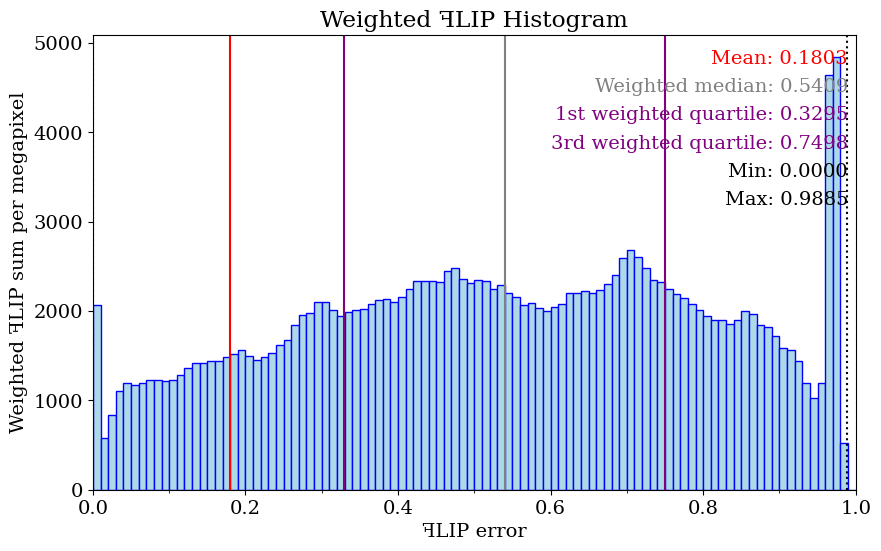

Write Python code to recreate this figure. (Note: this script raises an exception after producing the figure.)
import matplotlib.pyplot as plt
import os
import sys
import numpy as np
from matplotlib.ticker import (MultipleLocator)

dimensions = (25, 15)  #  centimeters

lineColor = 'blue'
fillColor = 'lightblue'
meanLineColor = 'red'
weightedMedianLineColor = 'gray'
quartileLineColor = 'purple'
fontSize = 14
numPixels = 2073600

meanValue = 0.180269
maxValue = 0.988463
minValue = 0

weightedMedianValue = 0.54087

firstWeightedQuartileValue = 0.32952

thirdWeightedQuartileValue = 0.749812

dataX = [0.005, 0.015, 0.025, 0.035, 0.045, 0.055, 0.065, 0.075, 0.085, 0.095, 0.105, 0.115, 0.125, 0.135, 0.145, 0.155, 0.165, 0.175, 0.185, 0.195, 0.205, 0.215, 0.225, 0.235, 0.245, 0.255, 0.265, 0.275, 0.285, 0.295, 0.305, 0.315, 0.325, 0.335, 0.345, 0.355, 0.365, 0.375, 0.385, 0.395, 0.405, 0.415, 0.425, 0.435, 0.445, 0.455, 0.465, 0.475, 0.485, 0.495, 0.505, 0.515, 0.525, 0.535, 0.545, 0.555, 0.565, 0.575, 0.585, 0.595, 0.605, 0.615, 0.625, 0.635, 0.645, 0.655, 0.665, 0.675, 0.685, 0.695, 0.705, 0.715, 0.725, 0.735, 0.745, 0.755, 0.765, 0.775, 0.785, 0.795, 0.805, 0.815, 0.825, 0.835, 0.845, 0.855, 0.865, 0.875, 0.885, 0.895, 0.905, 0.915, 0.925, 0.935, 0.945, 0.955, 0.965, 0.975, 0.985, 0.995]

dataFLIP = [816144, 76541, 65828, 62453, 52510, 42314, 36184, 32314, 28456, 25400, 23117, 22006, 21468, 20736, 19351, 18375, 17280, 16781, 16271, 15818, 14399, 13341, 13081, 12862, 13092, 12954, 13777, 14020, 13703, 14085, 13630, 12643, 11861, 11720, 11547, 11246, 11243, 11213, 10937, 10490, 10504, 10717, 10859, 10593, 10367, 10089, 10424, 10324, 9600, 9261, 9183, 8970, 8473, 8465, 7992, 7675, 7247, 7200, 6855, 6654, 6669, 6692, 6975, 6863, 6809, 6659, 6658, 6728, 6934, 7384, 7535, 7206, 6771, 6326, 6163, 5876, 5670, 5464, 5228, 4990, 4786, 4617, 4539, 4397, 4447, 4615, 4495, 4168, 4056, 3799, 3466, 3377, 3086, 2518, 2140, 2474, 9508, 9828, 1041, 0]

bucketStep = 0.01
weightedDataFLIP = np.empty(100)
moments = np.empty(100)
for i in range(100) :
	weight = (i + 0.5) * bucketStep
	weightedDataFLIP[i] = dataFLIP[i] * weight
weightedDataFLIP /= (numPixels /(1024 * 1024))  # normalized with the number of megapixels in the image

maxY = max(weightedDataFLIP)

sumWeightedDataFLIP = sum(weightedDataFLIP)

font = { 'family' : 'serif', 'style' : 'normal', 'weight' : 'normal', 'size' : fontSize }
lineHeight = fontSize / (dimensions[1] * 15)
plt.rc('font', **font)
fig = plt.figure()
axes = plt.axes()
axes.xaxis.set_minor_locator(MultipleLocator(0.1))
axes.xaxis.set_major_locator(MultipleLocator(0.2))

fig.set_size_inches(dimensions[0] / 2.54, dimensions[1] / 2.54)
axes.set(title = 'Weighted \uA7FBLIP Histogram', xlabel = '\uA7FBLIP error', ylabel = 'Weighted \uA7FBLIP sum per megapixel')

plt.bar(dataX, weightedDataFLIP, width = 0.01, color = fillColor, edgecolor = lineColor)

plt.text(0.99, 1.0 - 1 * lineHeight, 'Mean: ' + str(f'{meanValue:.4f}'), ha = 'right', fontsize = fontSize, transform = axes.transAxes, color=meanLineColor)

plt.text(0.99, 1.0 - 2 * lineHeight, 'Weighted median: ' + str(f'{weightedMedianValue:.4f}'), ha = 'right', fontsize = fontSize, transform = axes.transAxes, color=weightedMedianLineColor)

plt.text(0.99, 1.0 - 3 * lineHeight, '1st weighted quartile: ' + str(f'{firstWeightedQuartileValue:.4f}'), ha = 'right', fontsize = fontSize, transform = axes.transAxes, color=quartileLineColor)

plt.text(0.99, 1.0 - 4 * lineHeight, '3rd weighted quartile: ' + str(f'{thirdWeightedQuartileValue:.4f}'), ha = 'right', fontsize = fontSize, transform = axes.transAxes, color=quartileLineColor)

plt.text(0.99, 1.0 - 5 * lineHeight, 'Min: ' + str(f'{minValue:.4f}'), ha = 'right', fontsize = fontSize, transform = axes.transAxes)
plt.text(0.99, 1.0 - 6 * lineHeight, 'Max: ' + str(f'{maxValue:.4f}'), ha = 'right', fontsize = fontSize, transform = axes.transAxes)
axes.set_xlim(0.0, 1.0)
axes.set_ylim(0.0, maxY * 1.05)
axes.axvline(x = meanValue, color = meanLineColor, linewidth = 1.5)

axes.axvline(x = weightedMedianValue, color = weightedMedianLineColor, linewidth = 1.5)

axes.axvline(x = firstWeightedQuartileValue, color = quartileLineColor, linewidth = 1.5)

axes.axvline(x = thirdWeightedQuartileValue, color = quartileLineColor, linewidth = 1.5)

axes.axvline(x = minValue, color='black', linestyle = ':', linewidth = 1.5)

axes.axvline(x = maxValue, color='black', linestyle = ':', linewidth = 1.5)

plt.savefig("C:/Users/<user>/source/repos/Phong-Grass/PhongGrass/Results/images/overview/sparse/weighted_histogram.highBlade_overview_Sparse_Linear.phongBlade_overview_Sparse_Linear.38ppd.ldr.pdf")
